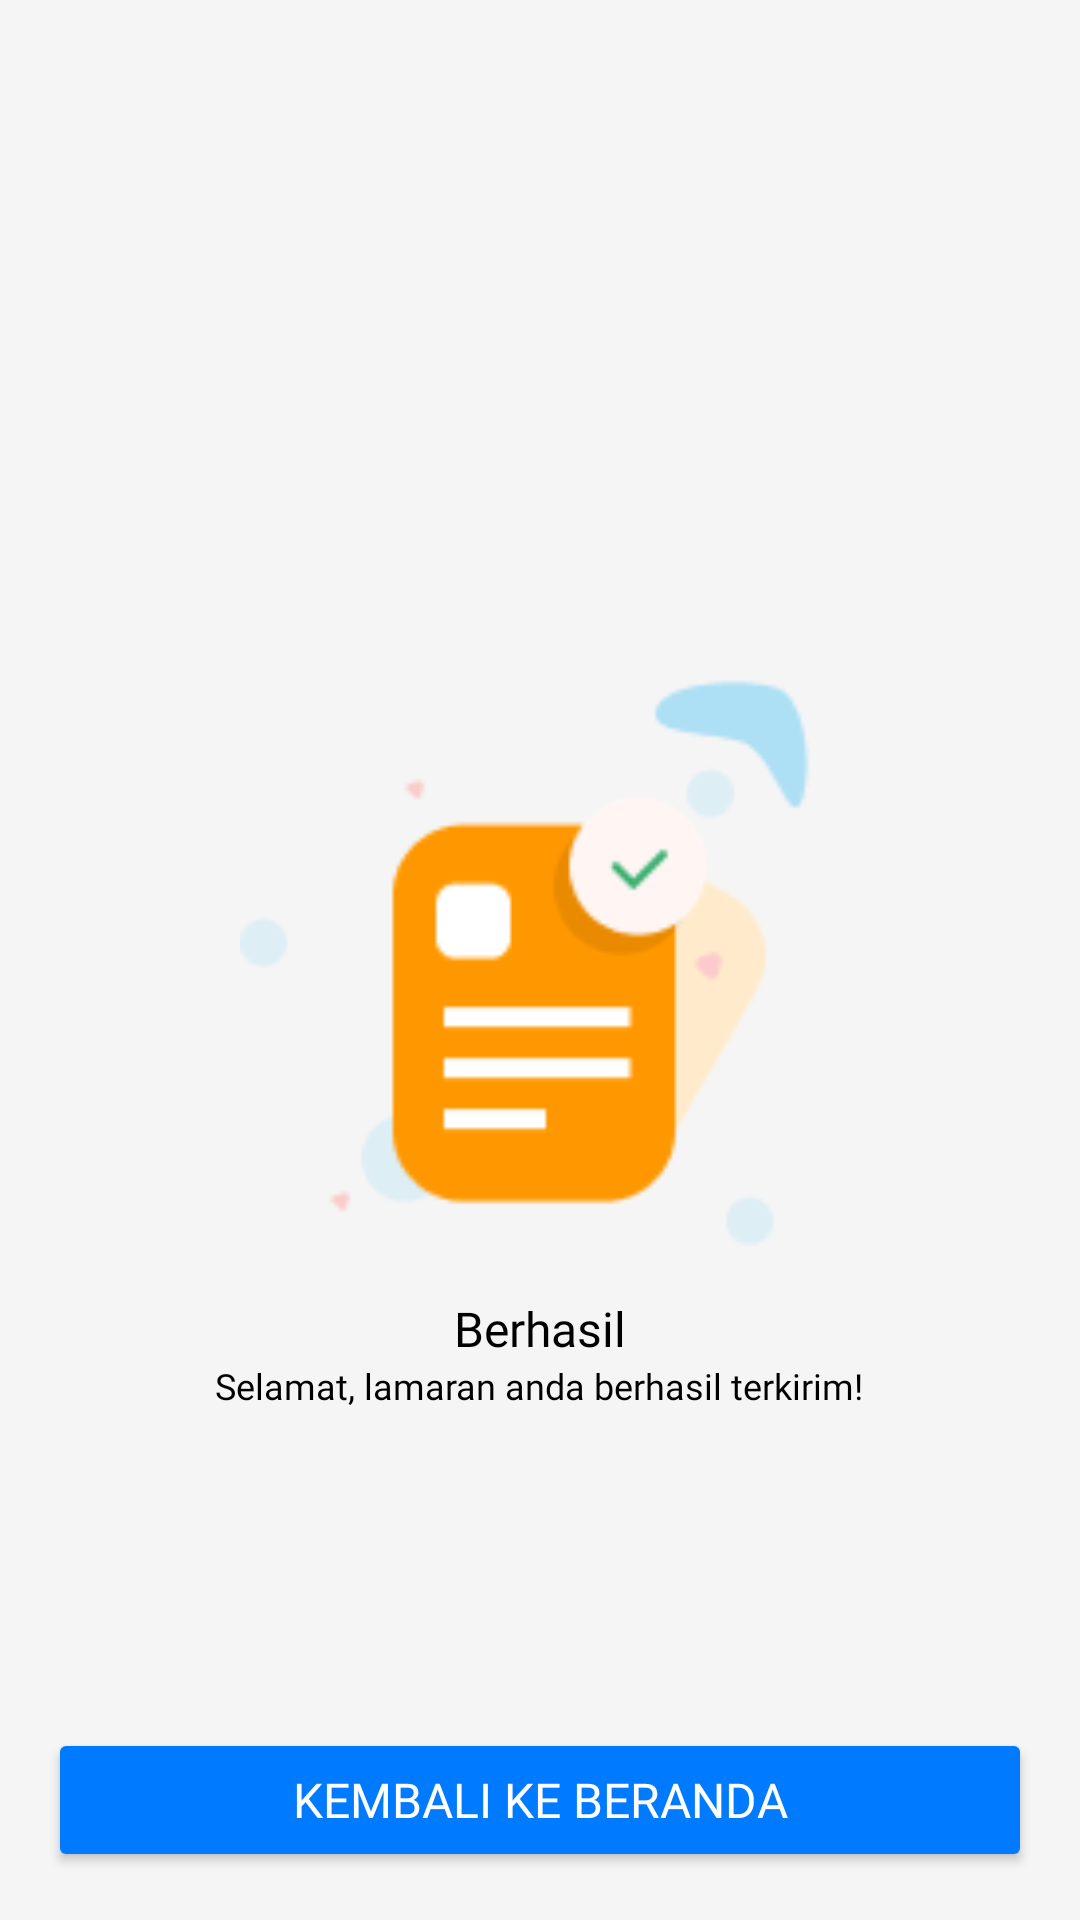

Reconstruct the res/layout file that produces this screen, plus the resources it refers to.
<!-- AndroidManifest.xml: application theme AppTheme -->
<!-- res/layout/successful_upload.xml -->
<?xml version="1.0" encoding="utf-8"?>
<LinearLayout xmlns:android="http://schemas.android.com/apk/res/android"
    xmlns:tools="http://schemas.android.com/tools"
    android:layout_width="match_parent"
    android:layout_height="match_parent"
    android:background="#F5F5F5"
    android:orientation="vertical"
    android:padding="16dp">


    <ImageView
        android:layout_width="200dp"
        android:layout_height="200dp"
        android:layout_gravity="center"
        android:layout_marginTop="200dp"
        android:layout_marginBottom="8dp"
        android:contentDescription="@string/success"
        android:src="@drawable/ic_success_icon"
        tools:ignore="ImageContrastCheck" />

    <TextView
        android:layout_width="wrap_content"
        android:layout_height="wrap_content"
        android:layout_gravity="center"
        android:layout_marginTop="8dp"
        android:fontFamily="@font/dm_sans_bold"
        android:text="@string/berhasil"
        android:textColor="#000000"
        android:textSize="16sp" />

    <TextView
        android:layout_width="wrap_content"
        android:layout_height="wrap_content"
        android:layout_gravity="center"
        android:layout_marginBottom="32dp"
        android:fontFamily="@font/dm_sans_reguler"
        android:text="@string/selamat_lamaran_anda_berhasil_terkirim"
        android:textColor="#000000"
        android:textSize="12sp" />

    <Space
        android:layout_width="match_parent"
        android:layout_height="0dp"
        android:layout_weight="1" />

    <Button
        android:id="@+id/back_to_home_button"
        android:layout_width="match_parent"
        android:layout_height="wrap_content"
        android:backgroundTint="#007AFF"
        android:fontFamily="@font/dm_sans_bold"
        android:paddingVertical="12dp"
        android:text="@string/kembali_ke_beranda"
        android:textColor="#FFFFFF"
        android:textSize="16sp" />

</LinearLayout>
<!-- resources referenced by this layout -->
<resources>
  <!-- drawable ic_success_icon: png bitmap (drawable, 4215 bytes) -->
  <string name="berhasil">Berhasil</string>
  <string name="kembali_ke_beranda">KEMBALI KE BERANDA</string>
  <string name="selamat_lamaran_anda_berhasil_terkirim">Selamat, lamaran anda berhasil terkirim!</string>
  <string name="success">Success</string>
  <style name="AppTheme" parent="Theme.Material3.Light.NoActionBar">
          <item name="android:windowBackground">@color/white</item>
          <item name="colorPrimary">@color/vibrant_blue</item>
          <item name="colorPrimaryVariant">@color/vibrant_blue</item>
      </style>
  <color name="white">#FFFFFFFF</color>
  <color name="vibrant_blue">#2196F3</color>
</resources>
